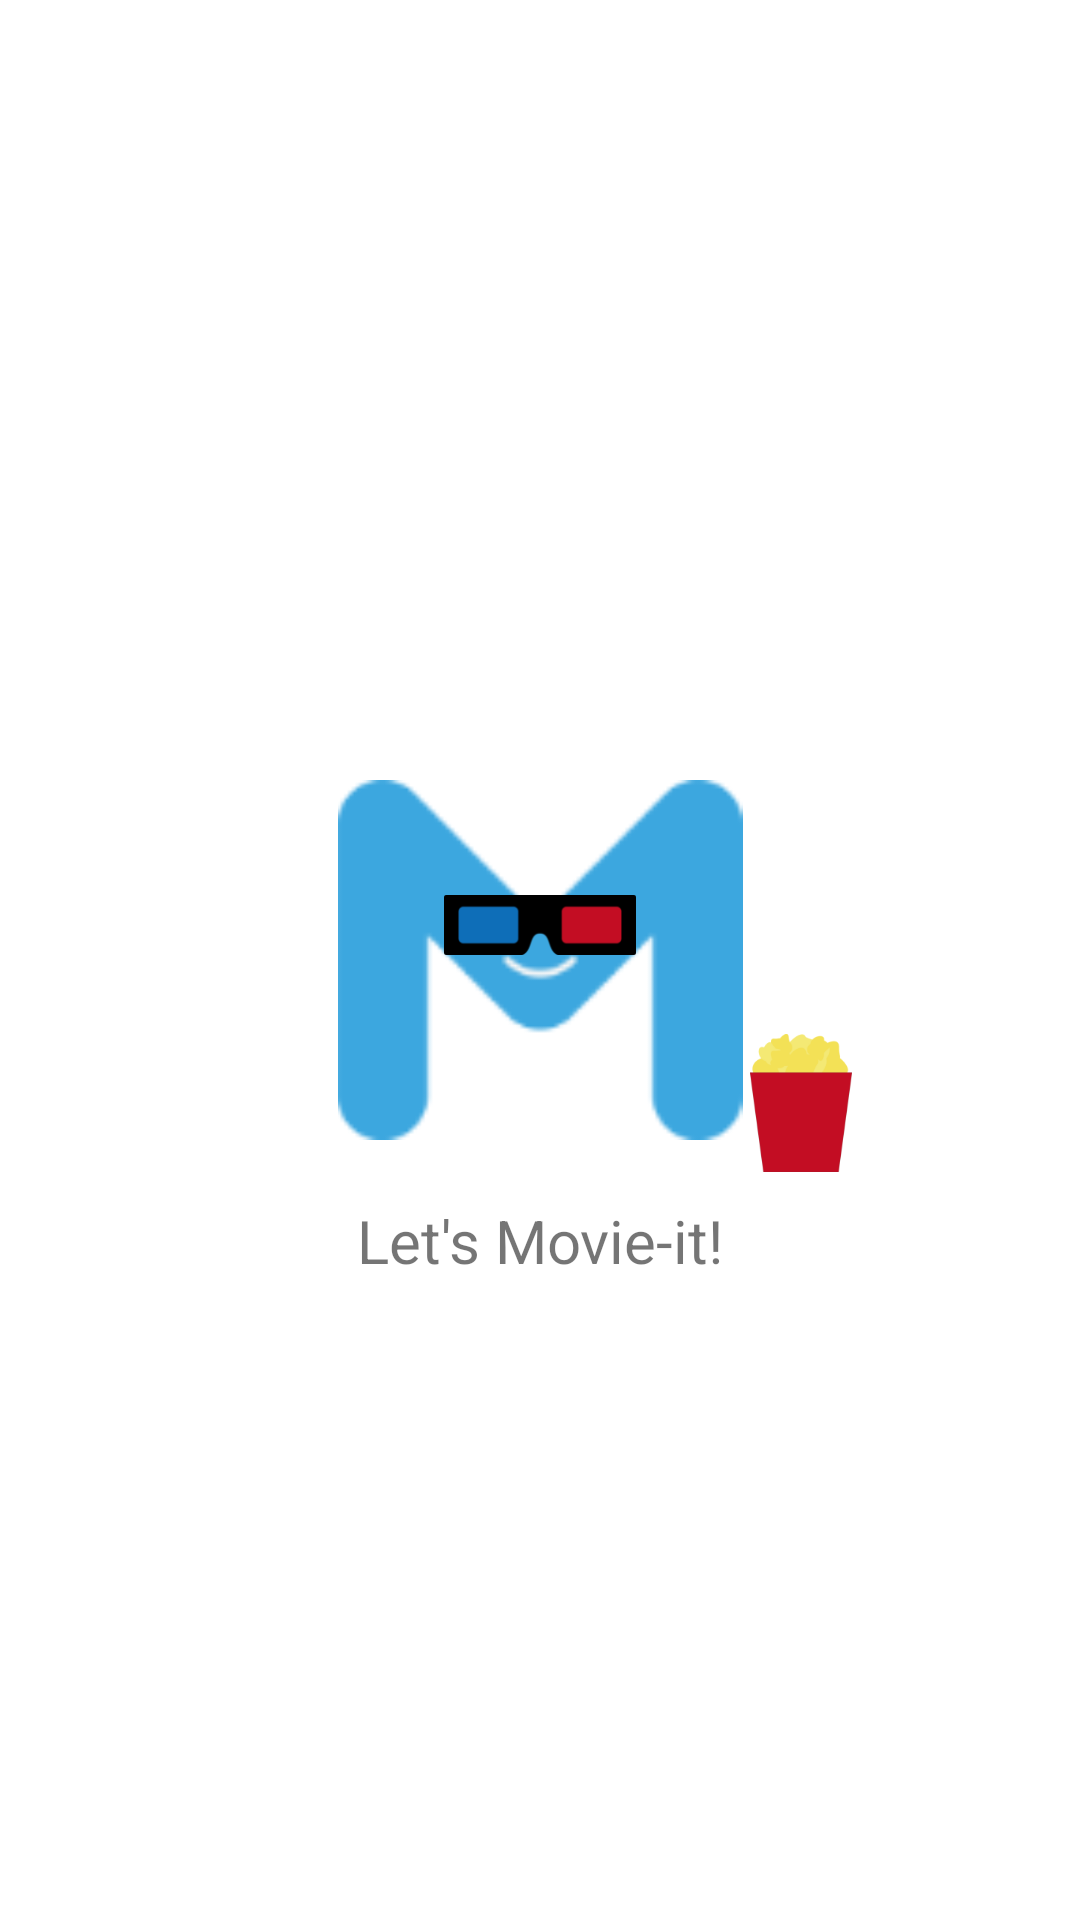

This screen was rendered from an Android layout file. Write that file and the resources it references.
<!-- AndroidManifest.xml: application theme Theme.MovieIt -->
<!-- res/layout/activity_splash.xml -->
<?xml version="1.0" encoding="utf-8"?>
<androidx.constraintlayout.widget.ConstraintLayout xmlns:android="http://schemas.android.com/apk/res/android"
    xmlns:app="http://schemas.android.com/apk/res-auto"
    xmlns:tools="http://schemas.android.com/tools"
    android:layout_width="match_parent"
    android:layout_height="match_parent"
    tools:context=".SplashActivity">

    <ImageView
        android:id="@+id/logo"
        android:layout_width="140dp"
        android:layout_height="120dp"
        android:src="@drawable/logo"
        app:layout_constraintBottom_toBottomOf="parent"
        app:layout_constraintEnd_toEndOf="parent"
        app:layout_constraintStart_toStartOf="parent"
        app:layout_constraintTop_toTopOf="parent" />

    <ImageView
        android:id="@+id/glasses"
        android:layout_width="wrap_content"
        android:layout_height="wrap_content"
        android:src="@drawable/glasses"
        app:layout_constraintBottom_toBottomOf="parent"
        app:layout_constraintEnd_toEndOf="parent"
        app:layout_constraintStart_toStartOf="parent"
        app:layout_constraintTop_toTopOf="parent"
        app:layout_constraintVertical_bias="0.481" />

    <ImageView
        android:id="@+id/popcorn"
        android:layout_width="wrap_content"
        android:layout_height="wrap_content"
        android:src="@drawable/popcorn"
        app:layout_constraintVertical_bias="0.58"
        app:layout_constraintBottom_toBottomOf="parent"
        app:layout_constraintStart_toEndOf="@id/logo"
        app:layout_constraintTop_toTopOf="parent" />

    <TextView
        android:layout_width="wrap_content"
        android:layout_height="wrap_content"
        android:layout_marginTop="20dp"
        android:text="Let's Movie-it!"
        android:textSize="20sp"
        app:layout_constraintEnd_toEndOf="@id/logo"
        app:layout_constraintStart_toStartOf="@id/logo"
        app:layout_constraintTop_toBottomOf="@+id/logo" />

</androidx.constraintlayout.widget.ConstraintLayout>
<!-- resources referenced by this layout -->
<resources>
  <!-- drawable glasses: png bitmap (drawable-hdpi, 1144 bytes) -->
  <!-- drawable logo: png bitmap (drawable-hdpi, 2102 bytes) -->
  <!-- drawable popcorn: png bitmap (drawable-hdpi, 2533 bytes) -->
  <style name="Theme.MovieIt" parent="Theme.MaterialComponents.DayNight.NoActionBar">
          
          <item name="colorPrimary">@color/primaryColor</item>
          <item name="colorPrimaryVariant">@color/primaryDarkColor</item>
          <item name="colorOnPrimary">@color/primaryTextColor</item>
          
          <item name="colorSecondary">@color/secondaryColor</item>
          <item name="colorSecondaryVariant">@color/secondaryDarkColor</item>
          <item name="colorOnSecondary">@color/secondaryTextColor</item>
          
          <item name="android:statusBarColor" tools:targetApi="l">?attr/colorPrimaryVariant</item>
          
      </style>
  <color name="primaryColor">#1296db</color>
  <color name="primaryDarkColor">#0068a9</color>
  <color name="primaryTextColor">#000000</color>
  <color name="secondaryColor">#d60451</color>
  <color name="secondaryDarkColor">#9d0029</color>
  <color name="secondaryTextColor">#ffffff</color>
</resources>
